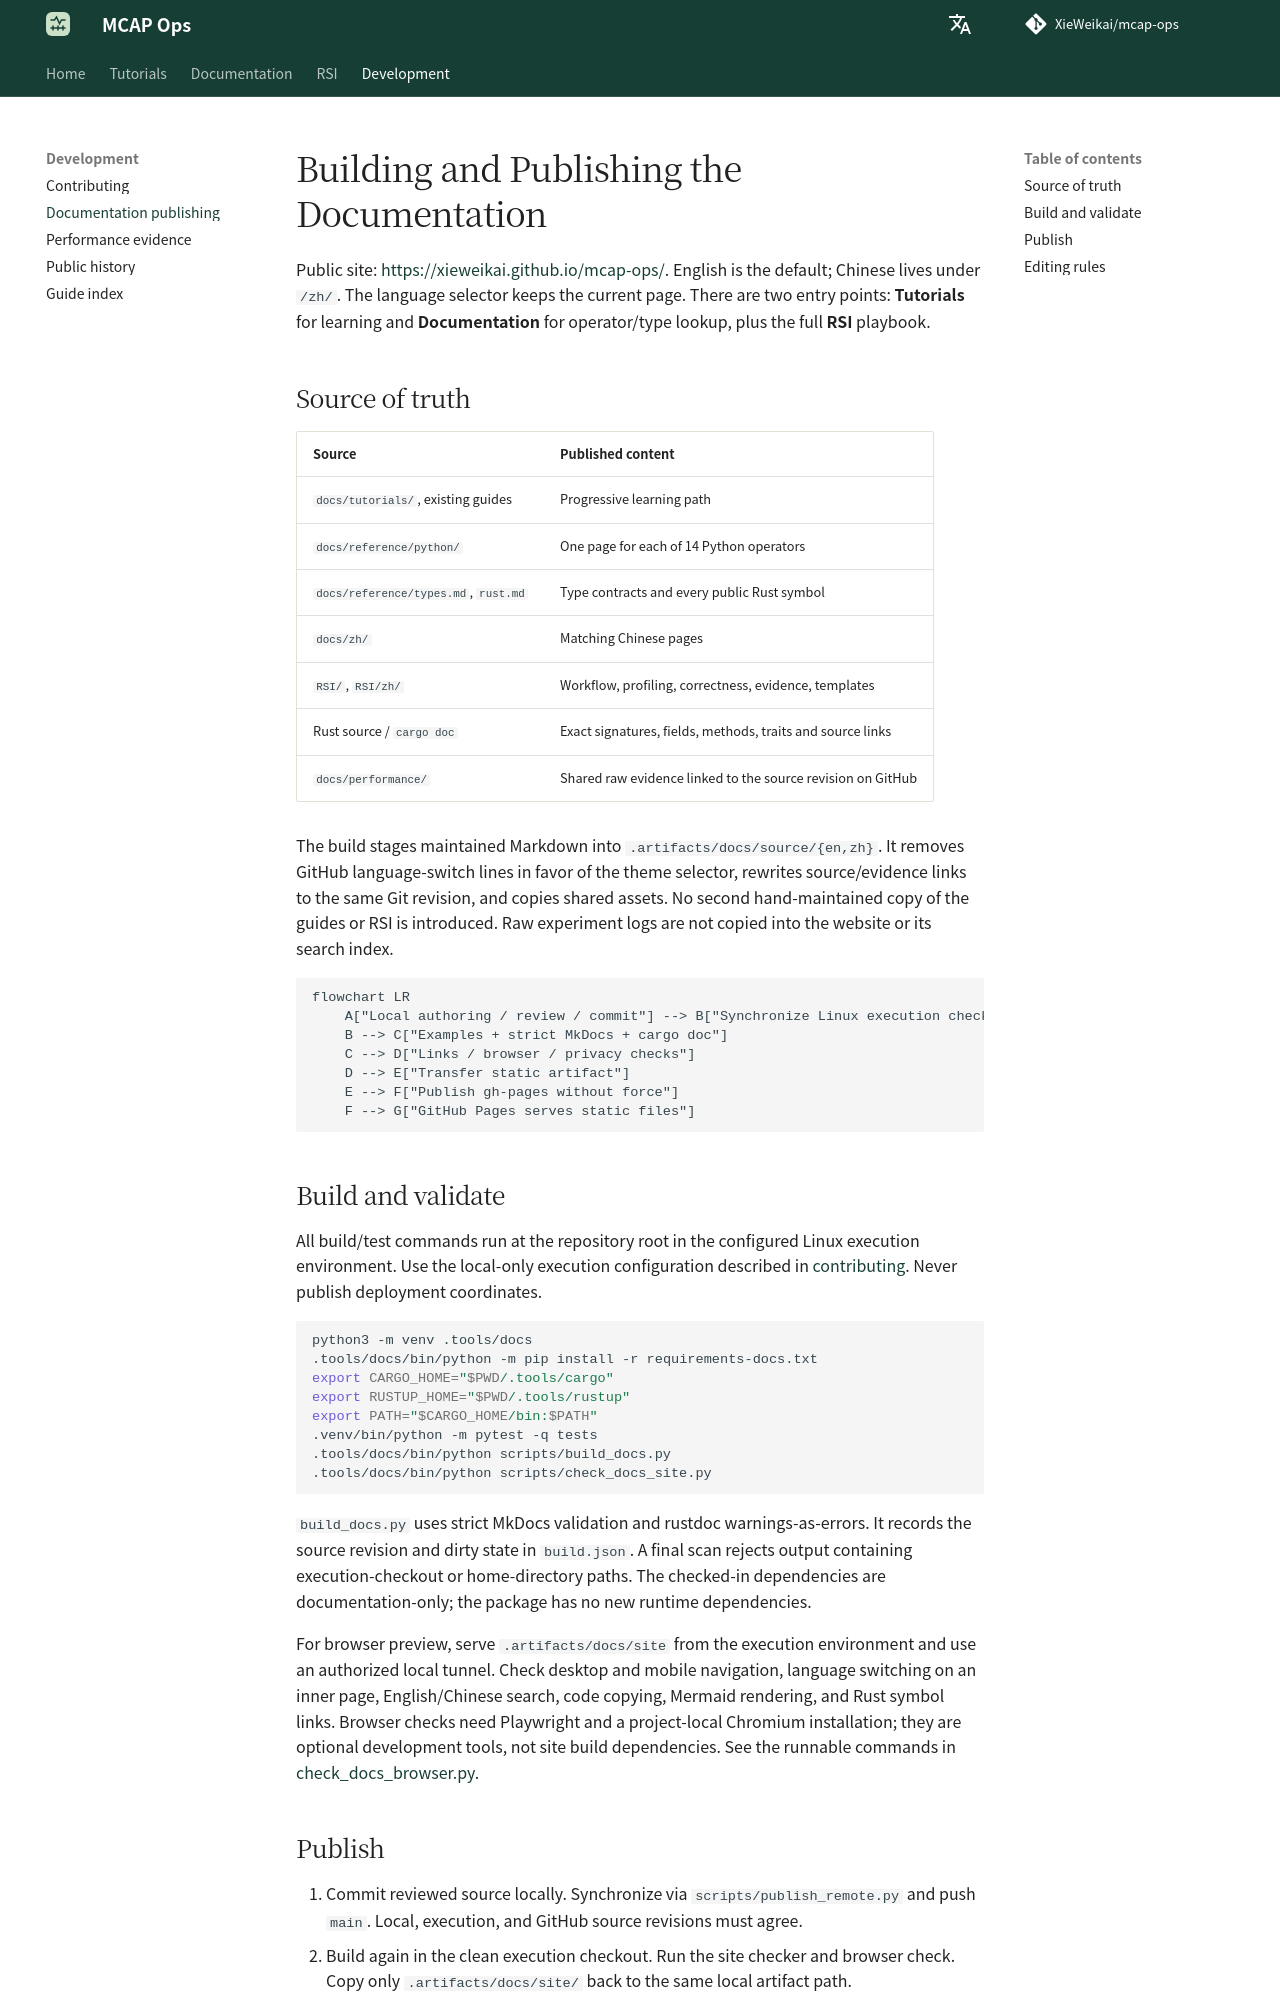

repository: XieWeikai/mcap-ops · page: documentation-site/index.html · generator: mkdocs

# Building and Publishing the Documentation

**Language: English | [Chinese](zh/documentation-site.md)**

Public site: <https://xieweikai.github.io/mcap-ops/>.
English is the default; Chinese lives under `/zh/`. The language selector keeps
the current page. There are two entry points: **Tutorials** for learning and
**Documentation** for operator/type lookup, plus the full **RSI** playbook.

## Source of truth

| Source | Published content |
| --- | --- |
| `docs/tutorials/`, existing guides | Progressive learning path |
| `docs/reference/python/` | One page for each of 14 Python operators |
| `docs/reference/types.md`, `rust.md` | Type contracts and every public Rust symbol |
| `docs/zh/` | Matching Chinese pages |
| `RSI/`, `RSI/zh/` | Workflow, profiling, correctness, evidence, templates |
| Rust source / `cargo doc` | Exact signatures, fields, methods, traits and source links |
| `docs/performance/` | Shared raw evidence linked to the source revision on GitHub |

The build stages maintained Markdown into `.artifacts/docs/source/{en,zh}`.
It removes GitHub language-switch lines in favor of the theme selector, rewrites
source/evidence links to the same Git revision, and copies shared assets.
No second hand-maintained copy of the guides or RSI is introduced.
Raw experiment logs are not copied into the website or its search index.

```mermaid
flowchart LR
    A["Local authoring / review / commit"] --> B["Synchronize Linux execution checkout"]
    B --> C["Examples + strict MkDocs + cargo doc"]
    C --> D["Links / browser / privacy checks"]
    D --> E["Transfer static artifact"]
    E --> F["Publish gh-pages without force"]
    F --> G["GitHub Pages serves static files"]
```

## Build and validate

All build/test commands run at the repository root in the configured Linux
execution environment. Use the local-only execution configuration described in
[contributing](contributing.md). Never publish deployment coordinates.

```bash
python3 -m venv .tools/docs
.tools/docs/bin/python -m pip install -r requirements-docs.txt
export CARGO_HOME="$PWD/.tools/cargo"
export RUSTUP_HOME="$PWD/.tools/rustup"
export PATH="$CARGO_HOME/bin:$PATH"
.venv/bin/python -m pytest -q tests
.tools/docs/bin/python scripts/build_docs.py
.tools/docs/bin/python scripts/check_docs_site.py
```

`build_docs.py` uses strict MkDocs validation and rustdoc warnings-as-errors.
It records the source revision and dirty state in `build.json`. A final scan
rejects output containing execution-checkout or home-directory paths.
The checked-in dependencies are documentation-only; the package has no new
runtime dependencies.

For browser preview, serve `.artifacts/docs/site` from the execution environment
and use an authorized local tunnel. Check desktop and mobile navigation,
language switching on an inner page, English/Chinese search, code copying,
Mermaid rendering, and Rust symbol links. Browser checks need Playwright and a
project-local Chromium installation; they are optional development tools, not
site build dependencies. See the runnable commands in
[check_docs_browser.py](../scripts/check_docs_browser.py).
